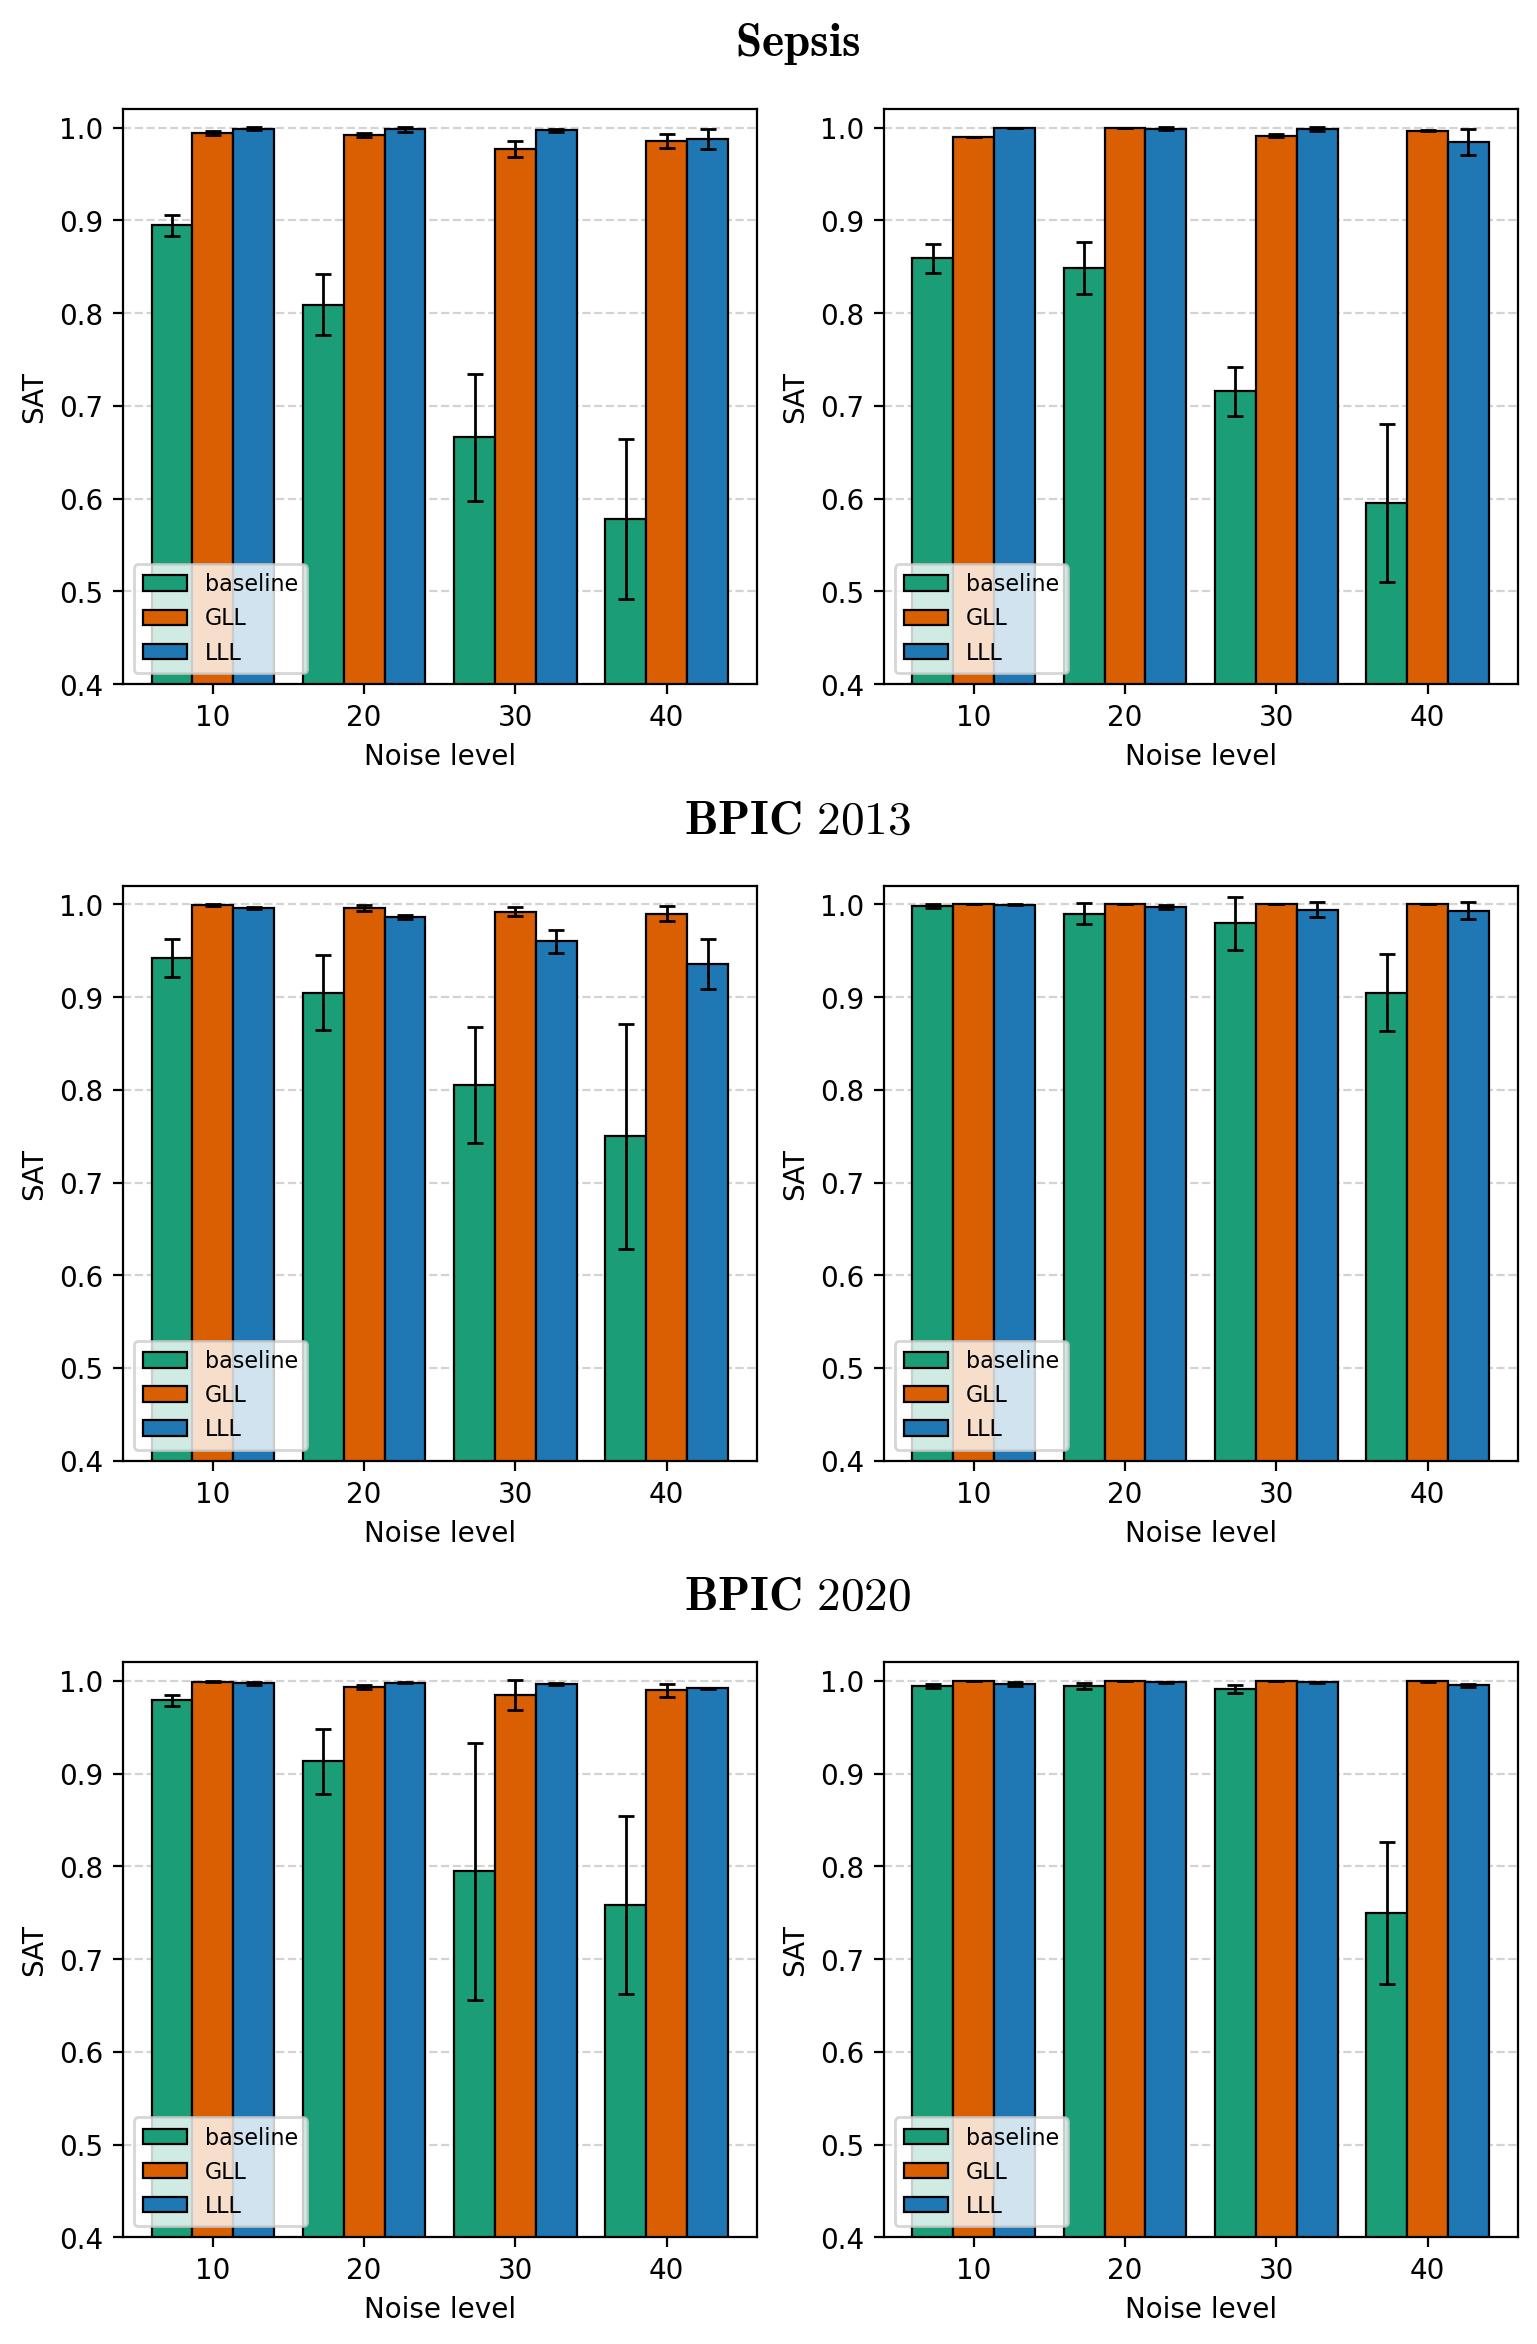

Data behind this chart, as committed beside it:
dataset, sampling_strategy, loss, noise, mean, std
BPIC_2013_closed, greedy, GLL, 10, 1.0, 0.0
BPIC_2013_closed, greedy, GLL, 20, 1.0, 0.0
BPIC_2013_closed, greedy, GLL, 30, 1.0, 0.0
BPIC_2013_closed, greedy, GLL, 40, 1.0, 0.0
BPIC_2013_closed, greedy, LLL, 10, 0.9997, 0.0004
BPIC_2013_closed, greedy, LLL, 20, 0.9971, 0.0021
BPIC_2013_closed, greedy, LLL, 30, 0.9942, 0.0083
BPIC_2013_closed, greedy, LLL, 40, 0.9933, 0.0095
BPIC_2013_closed, greedy, baseline, 10, 0.9985, 0.0021
BPIC_2013_closed, greedy, baseline, 20, 0.9901, 0.0111
BPIC_2013_closed, greedy, baseline, 30, 0.9795, 0.0289
BPIC_2013_closed, greedy, baseline, 40, 0.905, 0.0414
BPIC_2013_closed, temperature, GLL, 10, 0.9988, 0.0011
BPIC_2013_closed, temperature, GLL, 20, 0.9956, 0.0033
BPIC_2013_closed, temperature, GLL, 30, 0.9921, 0.005
BPIC_2013_closed, temperature, GLL, 40, 0.9901, 0.0077
BPIC_2013_closed, temperature, LLL, 10, 0.9962, 0.0011
BPIC_2013_closed, temperature, LLL, 20, 0.9865, 0.0025
BPIC_2013_closed, temperature, LLL, 30, 0.9602, 0.0122
BPIC_2013_closed, temperature, LLL, 40, 0.936, 0.0272
BPIC_2013_closed, temperature, baseline, 10, 0.9421, 0.0205
BPIC_2013_closed, temperature, baseline, 20, 0.905, 0.0404
BPIC_2013_closed, temperature, baseline, 30, 0.8056, 0.0627
BPIC_2013_closed, temperature, baseline, 40, 0.75, 0.1211
BPIC_2020_travel, greedy, GLL, 10, 0.9999, 0.0001
BPIC_2020_travel, greedy, GLL, 20, 1.0, 0.0
BPIC_2020_travel, greedy, GLL, 30, 1.0, 0.0
BPIC_2020_travel, greedy, GLL, 40, 0.9996, 0.0005
BPIC_2020_travel, greedy, LLL, 10, 0.9968, 0.0017
BPIC_2020_travel, greedy, LLL, 20, 0.9985, 0.0007
BPIC_2020_travel, greedy, LLL, 30, 0.9986, 0.0006
BPIC_2020_travel, greedy, LLL, 40, 0.9953, 0.0017
BPIC_2020_travel, greedy, baseline, 10, 0.9945, 0.0024
BPIC_2020_travel, greedy, baseline, 20, 0.9945, 0.0032
BPIC_2020_travel, greedy, baseline, 30, 0.9913, 0.0045
BPIC_2020_travel, greedy, baseline, 40, 0.7496, 0.0763
BPIC_2020_travel, temperature, GLL, 10, 0.9991, 0.0007
BPIC_2020_travel, temperature, GLL, 20, 0.9938, 0.0023
BPIC_2020_travel, temperature, GLL, 30, 0.9849, 0.0165
BPIC_2020_travel, temperature, GLL, 40, 0.99, 0.0068
BPIC_2020_travel, temperature, LLL, 10, 0.9974, 0.0012
BPIC_2020_travel, temperature, LLL, 20, 0.9983, 0.0003
BPIC_2020_travel, temperature, LLL, 30, 0.9967, 0.0012
BPIC_2020_travel, temperature, LLL, 40, 0.9922, 0.0005
BPIC_2020_travel, temperature, baseline, 10, 0.979, 0.0056
BPIC_2020_travel, temperature, baseline, 20, 0.9133, 0.035
BPIC_2020_travel, temperature, baseline, 30, 0.7949, 0.1388
BPIC_2020_travel, temperature, baseline, 40, 0.7585, 0.096
sepsis, greedy, GLL, 10, 0.9902, 0.0
sepsis, greedy, GLL, 20, 1.0, 0.0
sepsis, greedy, GLL, 30, 0.9916, 0.0011
sepsis, greedy, GLL, 40, 0.9967, 0.0007
sepsis, greedy, LLL, 10, 1.0, 0.0
sepsis, greedy, LLL, 20, 0.9991, 0.0013
sepsis, greedy, LLL, 30, 0.9986, 0.002
sepsis, greedy, LLL, 40, 0.9851, 0.014
sepsis, greedy, baseline, 10, 0.8592, 0.0156
sepsis, greedy, baseline, 20, 0.849, 0.028
sepsis, greedy, baseline, 30, 0.7156, 0.0263
sepsis, greedy, baseline, 40, 0.5958, 0.0851
... 12 more rows
